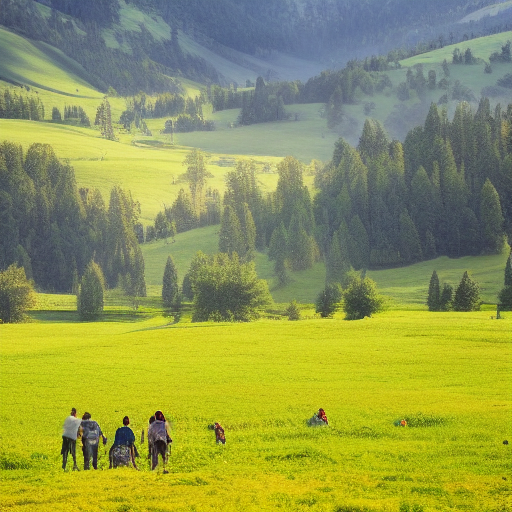
Generation parameters embedded in this image by AUTOMATIC1111 Stable Diffusion web UI or a fork of it (Forge, ...) (PNG 'parameters' text chunk):
landscape, people, epic scene, meadow
Steps: 55, Sampler: Euler a, CFG scale: 7, Seed: 3582802267, Size: 512x512, Model hash: 7460a6fa